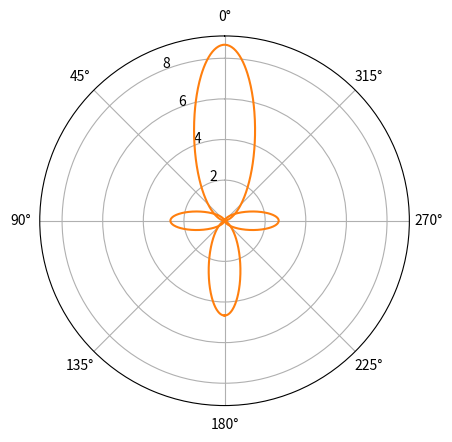

Reproduce this figure in Python. (Note: this script raises an exception after producing the figure.)
#!/usr/bin/env python3
# -*- coding: utf-8 -*-
"""
Created on Sat Feb 29 11:08:44 2020

@author: Matthieu LEROY

https://github.com/Thinkpol
"""

import matplotlib.pyplot as plt
import numpy as np

def asym_lemniscate(T, a, b, c=1):
    '''
    T: float
        Angle between -pi and pi.
    a: flaot
        Amplitude.
    b: float
        Asymetric paramter.
    c: float
        Squish parameter.
    '''
    x = a*(np.cos(T)+b)*np.cos(T) / (c+np.sin(T)**2)
    y = a*(np.cos(T)+b)*np.cos(T)*np.sin(T) / (1+np.sin(T)**2)
    return np.sqrt(x**2 + y**2)


T = np.linspace(-np.pi, np.pi, 1000)

fig = plt.figure()

ax = plt.subplot(1, 1, 1, projection="polar")
ax.plot(T, asym_lemniscate(T, 1, 0.3, 0.15), color='tab:orange')
ax.plot(T, asym_lemniscate(T-np.pi/2, 0.4, 0, 0.15), color='tab:orange')
ax.set_theta_offset(np.pi/2)

fig.savefig('/Users/<user>/Polar_shotgun_pattern.png', dpi=72)

